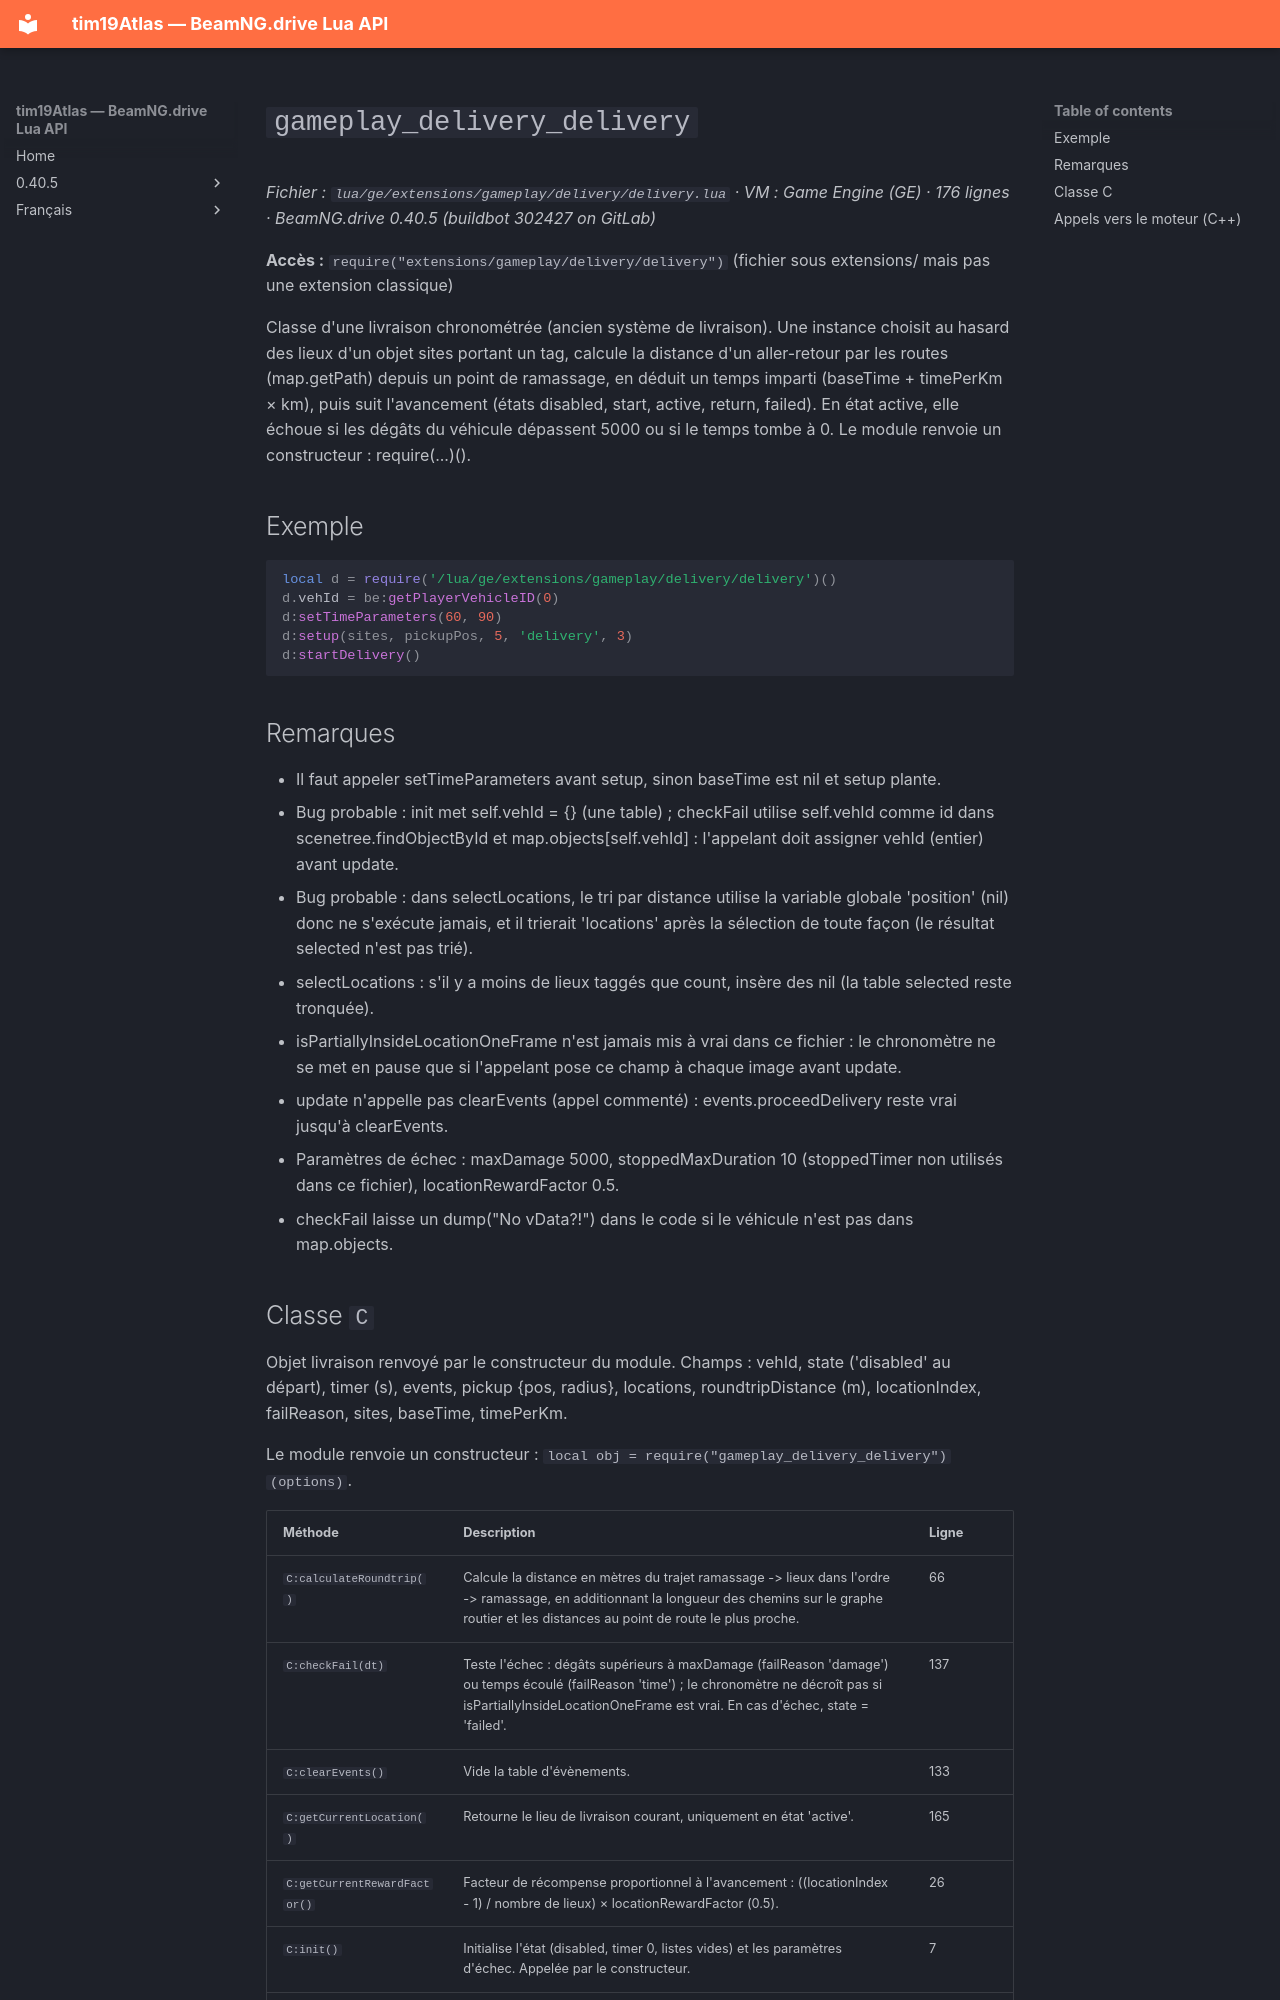

repository: Tim0219800/beamng-lua-atlas · page: fr/0.40.5/ge/extensions/gameplay/delivery/delivery.html · generator: mkdocs

# `gameplay_delivery_delivery`

*Fichier : `lua/ge/extensions/gameplay/delivery/delivery.lua` · VM : Game Engine (GE) · 176 lignes · BeamNG.drive 0.40.5 (buildbot 302427 on GitLab)*

**Accès :** `require("extensions/gameplay/delivery/delivery")` (fichier sous extensions/ mais pas une extension classique)

Classe d'une livraison chronométrée (ancien système de livraison). Une instance choisit au hasard des lieux d'un objet sites portant un tag, calcule la distance d'un aller-retour par les routes (map.getPath) depuis un point de ramassage, en déduit un temps imparti (baseTime + timePerKm × km), puis suit l'avancement (états disabled, start, active, return, failed). En état active, elle échoue si les dégâts du véhicule dépassent 5000 ou si le temps tombe à 0. Le module renvoie un constructeur : require(...)().

## Exemple

```lua
local d = require('/lua/ge/extensions/gameplay/delivery/delivery')()
d.vehId = be:getPlayerVehicleID(0)
d:setTimeParameters(60, 90)
d:setup(sites, pickupPos, 5, 'delivery', 3)
d:startDelivery()
```

## Remarques

- Il faut appeler setTimeParameters avant setup, sinon baseTime est nil et setup plante.
- Bug probable : init met self.vehId = {} (une table) ; checkFail utilise self.vehId comme id dans scenetree.findObjectById et map.objects[self.vehId] : l'appelant doit assigner vehId (entier) avant update.
- Bug probable : dans selectLocations, le tri par distance utilise la variable globale 'position' (nil) donc ne s'exécute jamais, et il trierait 'locations' après la sélection de toute façon (le résultat selected n'est pas trié).
- selectLocations : s'il y a moins de lieux taggés que count, insère des nil (la table selected reste tronquée).
- isPartiallyInsideLocationOneFrame n'est jamais mis à vrai dans ce fichier : le chronomètre ne se met en pause que si l'appelant pose ce champ à chaque image avant update.
- update n'appelle pas clearEvents (appel commenté) : events.proceedDelivery reste vrai jusqu'à clearEvents.
- Paramètres de échec : maxDamage 5000, stoppedMaxDuration 10 (stoppedTimer non utilisés dans ce fichier), locationRewardFactor 0.5.
- checkFail laisse un dump("No vData?!") dans le code si le véhicule n'est pas dans map.objects.
